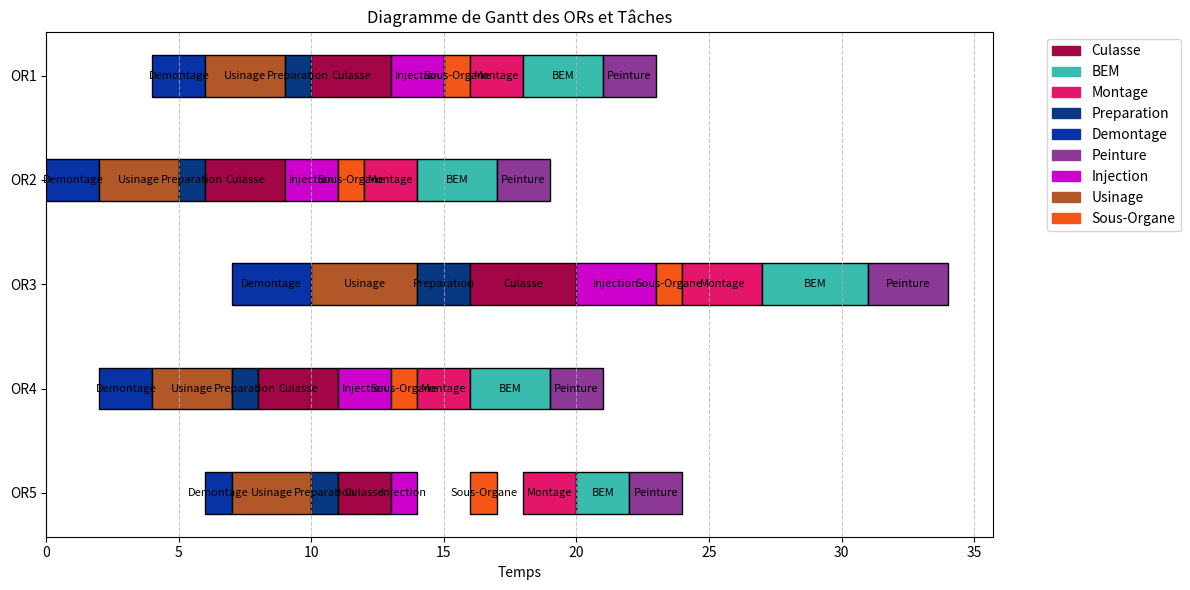

This figure's Python source:
import random
import copy
import itertools
import matplotlib.pyplot as plt
import matplotlib.patches as mpatches

# --- Données machines (Complétées) ---
machines_template = {
    "Usinage": [{"nom": "M1-Usinage", "libre": 0}, {"nom": "M2-Usinage", "libre": 0}],
    "Culasse": [{"nom": "M1-Culasse", "libre": 0}, {"nom": "M2-Culasse", "libre": 0}],
    "Injection": [{"nom": "M1-Inj", "libre": 0}, {"nom": "M2-Inj", "libre": 0}],
    "BEM": [{"nom": "M1-BEM", "libre": 0}, {"nom": "M2-BEM", "libre": 0}],
    "Peinture": [{"nom": "M1-Peinture", "libre": 0}, {"nom": "M2-Peinture", "libre": 0}]
}

# --- Données ORs (Complétées) ---
# Note: J'ai ajouté des poids 'poids' par défaut à 1 pour chaque OR.
# Ce poids est utilisé dans la fonction de fitness pour les retards pondérés (Wj * Tj).
ORs_data_full = [
    {
        "nom": "OR1", "delai": 20, "poids": 1,
        "taches": [
            {"nom": "Demontage", "duree": 2, "machine": None},
            {"nom": "Usinage", "duree": 3, "machine": "Usinage"},
            {"nom": "Preparation", "duree": 1, "machine": None},
            {"nom": "Culasse", "duree": 3, "machine": "Culasse"},
            {"nom": "Injection", "duree": 2, "machine": "Injection"},
            {"nom": "Sous-Organe", "duree": 1, "machine": None},
            {"nom": "Montage", "duree": 2, "machine": None},
            {"nom": "BEM", "duree": 3, "machine": "BEM"},
            {"nom": "Peinture", "duree": 2, "machine": "Peinture"}
        ]
    },
    {
        "nom": "OR2", "delai": 15, "poids": 1,
        "taches": [
            {"nom": "Demontage", "duree": 2, "machine": None},
            {"nom": "Usinage", "duree": 3, "machine": "Usinage"},
            {"nom": "Preparation", "duree": 1, "machine": None},
            {"nom": "Culasse", "duree": 3, "machine": "Culasse"},
            {"nom": "Injection", "duree": 2, "machine": "Injection"},
            {"nom": "Sous-Organe", "duree": 1, "machine": None},
            {"nom": "Montage", "duree": 2, "machine": None},
            {"nom": "BEM", "duree": 3, "machine": "BEM"},
            {"nom": "Peinture", "duree": 2, "machine": "Peinture"}
        ]
    },
    {
        "nom": "OR3", "delai": 22, "poids": 1,
        "taches": [
            {"nom": "Demontage", "duree": 3, "machine": None},
            {"nom": "Usinage", "duree": 4, "machine": "Usinage"},
            {"nom": "Preparation", "duree": 2, "machine": None},
            {"nom": "Culasse", "duree": 4, "machine": "Culasse"},
            {"nom": "Injection", "duree": 3, "machine": "Injection"},
            {"nom": "Sous-Organe", "duree": 1, "machine": None},
            {"nom": "Montage", "duree": 3, "machine": None},
            {"nom": "BEM", "duree": 4, "machine": "BEM"},
            {"nom": "Peinture", "duree": 3, "machine": "Peinture"}
        ]
    },
    {
        "nom": "OR4", "delai": 18, "poids": 1,
        "taches": [
            {"nom": "Demontage", "duree": 2, "machine": None},
            {"nom": "Usinage", "duree": 3, "machine": "Usinage"},
            {"nom": "Preparation", "duree": 1, "machine": None},
            {"nom": "Culasse", "duree": 3, "machine": "Culasse"},
            {"nom": "Injection", "duree": 2, "machine": "Injection"},
            {"nom": "Sous-Organe", "duree": 1, "machine": None},
            {"nom": "Montage", "duree": 2, "machine": None},
            {"nom": "BEM", "duree": 3, "machine": "BEM"},
            {"nom": "Peinture", "duree": 2, "machine": "Peinture"}
        ]
    },
    {
        "nom": "OR5", "delai": 25, "poids": 1,
        "taches": [
            {"nom": "Demontage", "duree": 1, "machine": None},
            {"nom": "Usinage", "duree": 3, "machine": "Usinage"},
            {"nom": "Preparation", "duree": 1, "machine": None},
            {"nom": "Culasse", "duree": 2, "machine": "Culasse"},
            {"nom": "Injection", "duree": 1, "machine": "Injection"},
            {"nom": "Sous-Organe", "duree": 1, "machine": None},
            {"nom": "Montage", "duree": 2, "machine": None},
            {"nom": "BEM", "duree": 2, "machine": "BEM"},
            {"nom": "Peinture", "duree": 2, "machine": "Peinture"}
        ]
    }
]

# --- Fonctions utilitaires ---

def calculer_makespan_et_retards(or_sequence_dict_list, machines_template_arg):
    """
    Calcule le makespan et les retards pour une séquence d'ORs donnée.
    Renvoie également le temps de fin de chaque OR pour le calcul des retards.
    """
    machines = copy.deepcopy(machines_template_arg)
    temps_manuelles = {"Demontage": 0, "Preparation": 0, "Sous-Organe": 0, "Montage": 0}
   
    makespan = 0
    retards_values = {} # {OR_nom: retard_valeur}
    OR_fin_times = {} # {OR_nom: temps_fin}

    for OR in or_sequence_dict_list:
        current_time_for_OR = 0 # Temps écoulé pour cet OR
        for tache in OR["taches"]:
            task_start_time = 0
            task_end_time = 0
           
            if tache["machine"]:
                machines_dispo = machines[tache["machine"]]
                # Trouver la machine la plus tôt disponible
                # C'est la machine dont le temps libre est le plus faible, mais doit aussi être >= current_time_for_OR
                machine_found = min(machines_dispo, key=lambda m: max(m["libre"], current_time_for_OR))
               
                task_start_time = max(machine_found["libre"], current_time_for_OR)
                task_end_time = task_start_time + tache["duree"]
                machine_found["libre"] = task_end_time # Mettre à jour le temps libre de la machine
            else: # Tâches manuelles
                task_start_time = max(temps_manuelles[tache["nom"]], current_time_for_OR)
                task_end_time = task_start_time + tache["duree"]
                temps_manuelles[tache["nom"]] = task_end_time # Mettre à jour le temps libre de la ressource manuelle
           
            current_time_for_OR = task_end_time # Le temps de fin de la tâche devient le temps de début de la suivante pour cet OR
       
        OR_fin_times[OR["nom"]] = current_time_for_OR
        retard = max(0, current_time_for_OR - OR["delai"]) # Retard est 0 si en avance
        retards_values[OR["nom"]] = retard
       
        makespan = max(makespan, current_time_for_OR)
           
    return makespan, retards_values, OR_fin_times

def evaluer_sequence(or_sequence_dict_list, machines_template_arg):
    """
    Évalue une séquence d'ORs et renvoie le makespan et l'ordonnancement détaillé.
    Similaire à calculer_makespan_et_retards mais capture plus de détails.
    """
    machines = copy.deepcopy(machines_template_arg)
    temps_manuelles = {"Demontage": 0, "Preparation": 0, "Sous-Organe": 0, "Montage": 0}
    makespan = 0
    ordonnancement_detail = []
   
    for OR in or_sequence_dict_list:
        current_time_for_OR = 0
        for tache in OR["taches"]:
            debut = 0
            fin = 0
            nom_machine = ""

            if tache["machine"]:
                machines_dispo = machines[tache["machine"]]
                machine = min(machines_dispo, key=lambda m: max(m["libre"], current_time_for_OR))
                debut = max(machine["libre"], current_time_for_OR)
                fin = debut + tache["duree"]
                machine["libre"] = fin
                nom_machine = machine["nom"]
            else:
                debut = max(temps_manuelles[tache["nom"]], current_time_for_OR)
                fin = debut + tache["duree"]
                temps_manuelles[tache["nom"]] = fin
                nom_machine = "Manuelle"
           
            ordonnancement_detail.append({
                "OR": OR["nom"],
                "Tache": tache["nom"],
                "Machine": nom_machine,
                "Debut": debut,
                "Fin": fin
            })
            current_time_for_OR = fin
        makespan = max(makespan, current_time_for_OR)
   
    return makespan, ordonnancement_detail

# --- Affichage et Tracé ---
def afficher_ordonnancement(ordonnancement_detail):
    """Affiche l'ordonnancement détaillé dans un tableau textuel."""
    print(f"\n{'OR':<5} | {'Tâche':<12} | {'Machine':<15} | {'Début':<6} | {'Fin':<6} | {'Durée':<6}")
    print("-"*70)
    current_or = None
    for t in ordonnancement_detail:
        if t["OR"] != current_or:
            if current_or is not None:
                print("-"*70)
            current_or = t["OR"]
        duree = t["Fin"] - t["Debut"]
        print(f"{t['OR']:<5} | {t['Tache']:<12} | {t['Machine']:<15} | {t['Debut']:<6} | {'%s' % t['Fin'] if t['Fin'] is not None else '':<6} | {duree:<6}")
    print("-"*70)

def tracer_diagramme_gantt(ordonnancement_detail):
    """Trace le diagramme de Gantt pour l'ordonnancement détaillé."""
    ORs_unique = sorted(list(set(t['OR'] for t in ordonnancement_detail)))
    or_to_y = {or_name: i for i, or_name in enumerate(ORs_unique)}

    taches_unique = list(set(t['Tache'] for t in ordonnancement_detail))
    couleurs = {}
    random.seed(42) # Pour des couleurs reproductibles
    for tache in taches_unique:
        couleurs[tache] = (random.random(), random.random(), random.random())
   
    fig, ax = plt.subplots(figsize=(12, 6))
   
    for t in ordonnancement_detail:
        y = or_to_y[t['OR']]
        start = t['Debut']
        duree = t['Fin'] - t['Debut']
        couleur = couleurs[t['Tache']]
       
        ax.barh(y, duree, left=start, height=0.4, color=couleur, edgecolor='black')
        ax.text(start + duree/2, y, t['Tache'], va='center', ha='center', fontsize=8, color='black')
   
    ax.set_yticks(range(len(ORs_unique)))
    ax.set_yticklabels(ORs_unique)
    ax.invert_yaxis()
    ax.set_xlabel('Temps')
    ax.set_title('Diagramme de Gantt des ORs et Tâches')
    ax.grid(axis='x', linestyle='--', alpha=0.7)
   
    patches = [mpatches.Patch(color=couleurs[t], label=t) for t in taches_unique]
    ax.legend(handles=patches, bbox_to_anchor=(1.05, 1), loc='upper left')
   
    plt.tight_layout()
    plt.show()


# ---
# ## Classe Algorithme Génétique
# ---

class GeneticAlgorithmORs:
    def __init__(self, ORs_data, machines_template, alpha=0.5,
                 pop_size=50, generations=200, elitism_rate=0.1,
                 crossover_prob=0.8, mutation_prob=0.1, max_k_mutations=2,
                 max_stagnation_generations=50, epsilon_stagnation=0.1):
       
        self.ORs_data = ORs_data
        self.machines_template = machines_template
        self.alpha = alpha # Paramètre pour la fonction de fitness
       
        self.pop_size = pop_size
        self.generations = generations
        self.elitism_rate = elitism_rate
        self.crossover_prob = crossover_prob
        self.mutation_prob = mutation_prob
        self.max_k_mutations = max_k_mutations
       
        self.max_stagnation_generations = max_stagnation_generations
        self.epsilon_stagnation = epsilon_stagnation # Seuil d'amélioration minimale
       
        self.best_overall_solution = None
        self.best_overall_fitness = -float('inf') # Maximisation du fitness
        self.best_overall_makespan = float('inf') # Minimisation du makespan

    def _calculate_fitness(self, or_sequence_dict_list):
        """
        Calcule la valeur de fitness pour une séquence donnée.
        Fitness = 1 / (alpha * Makespan + (1 - alpha) * somme(Wj * Tj))
        """
        makespan, retards_values, _ = calculer_makespan_et_retards(or_sequence_dict_list, self.machines_template)
       
        sum_wj_tj = 0
        for OR_item in or_sequence_dict_list:
            or_name = OR_item["nom"]
            weight = OR_item.get("poids", 1) # Récupérer le poids, par défaut 1 si non spécifié
            retard = retards_values.get(or_name, 0)
            sum_wj_tj += weight * retard
           
        denominator = (self.alpha * makespan) + ((1 - self.alpha) * sum_wj_tj)
       
        # Éviter la division par zéro ou un dénominateur très petit
        # Un makespan nul avec des retards nuls (dénominateur 0) est une solution parfaite
        if denominator == 0:
            return float('inf') # Fitness infinie pour une solution parfaite
        return 1 / denominator

    def _generate_initial_population(self):
        """
        Génère la population initiale en mélangeant aléatoirement les ORs.
        Pour une petite instance, on peut utiliser des permutations.
        Pour une grande instance, des mélanges aléatoires ou une heuristique de départ seraient préférables.
        """
        population = []
        num_generated = 0
        seen_sequences = set()

        # Ajouter l'ordre initial comme première solution si elle est valide
        initial_solution_names = tuple(or_item["nom"] for or_item in self.ORs_data)
        if initial_solution_names not in seen_sequences:
            population.append(self.ORs_data)
            seen_sequences.add(initial_solution_names)
            num_generated += 1
           
        while num_generated < self.pop_size:
            shuffled_ors = self.ORs_data[:] # Copie pour éviter de modifier l'original
            random.shuffle(shuffled_ors)
           
            # Convertir la liste d'objets ORs en tuple de noms d'ORs pour le set
            shuffled_names_tuple = tuple(or_item["nom"] for or_item in shuffled_ors)

            if shuffled_names_tuple not in seen_sequences:
                population.append(shuffled_ors)
                seen_sequences.add(shuffled_names_tuple)
                num_generated += 1
       
        return population


    def _selection_tournament(self, population_with_fitness, k=3):
        """
        Sélectionne les parents par tournoi.
        `population_with_fitness` est une liste de (solution, fitness).
        """
        selected_parents = []
        num_to_select = int(self.pop_size * (1 - self.elitism_rate)) # Le reste sera des enfants
       
        # S'assurer qu'il y a au moins 2 parents pour le croisement
        if num_to_select < 2:
            num_to_select = 2

        for _ in range(num_to_select):
            # Choisir k candidats au hasard
            candidats = random.sample(population_with_fitness, k)
            # Le meilleur candidat du tournoi est sélectionné
            best_candidate = max(candidats, key=lambda item: item[1])
            selected_parents.append(best_candidate[0]) # Ajouter la solution (pas le fitness)
        return selected_parents

    def _crossover_partial_order(self, parent1_solution, parent2_solution):
        """
        Croisement ordre partiel (PMX-like pour conserver les ORs).
        Prend des listes d'objets ORs.
        """
        n = len(parent1_solution)
       
        r = random.random()
        if r >= self.crossover_prob:
            return parent1_solution.copy(), parent2_solution.copy()

        # S'assurer que les points de coupure sont distincts et dans le bon ordre
        # Pour n=5, range(n) est [0, 1, 2, 3, 4]. Deux points distincts dans ce range.
        # Par exemple, si n=5, on peut avoir 0, 1 ou 0, 2 ou 1, 3 etc.
        # On veut au moins un élément en dehors du segment, donc start et end ne peuvent pas couvrir tout n.
        # C'est implicitement géré par random.sample(range(n), 2) puis sorted.
       
        # Ajustement pour garantir que le segment n'est pas toute la séquence
        if n < 2: # Pas de croisement possible pour 0 ou 1 élément
             return parent1_solution.copy(), parent2_solution.copy()
       
        if n == 2: # Seulement deux options: (0,1) ou (1,0) pour les indices.
            start, end = 0, 1 # Le segment sera [0:2], couvrant les deux éléments. Pas idéal pour un PMX.
            # Pour n=2, un simple swap ou un croisement à un point est plus sensé.
            # Ici, on peut juste échanger les positions pour un simple croisement.
            child1 = [parent1_solution[0], parent2_solution[1]]
            child2 = [parent2_solution[0], parent1_solution[1]]
            return child1, child2

        # For n > 2, we can have a true segment
        idx1, idx2 = random.sample(range(n), 2)
        start, end = min(idx1, idx2), max(idx1, idx2)

        # Copie profonde pour les enfants car ils contiennent des objets ORs dict
        child1 = [None] * n
        child2 = [None] * n

        # Copier les segments des parents
        child1[start:end+1] = parent1_solution[start:end+1]
        child2[start:end+1] = parent2_solution[start:end+1]

        # Fonction utilitaire pour remplir les gènes manquants
        def fill_missing(child, source_parent, segment_from_other_parent_names):
            current_source_idx = 0
            for i in range(n):
                if child[i] is None: # Si la position est vide (pas dans le segment copié)
                    # Trouver le prochain OR du parent source qui n'est pas déjà dans le segment copié
                    while source_parent[current_source_idx]["nom"] in segment_from_other_parent_names:
                        current_source_idx += 1
                    child[i] = source_parent[current_source_idx]
                    current_source_idx += 1
            return child

        # Récupérer les noms des ORs des segments croisés
        segment1_names = {or_item["nom"] for or_item in parent1_solution[start:end+1]}
        segment2_names = {or_item["nom"] for or_item in parent2_solution[start:end+1]}
       
        child1 = fill_missing(child1, parent2_solution, segment1_names)
        child2 = fill_missing(child2, parent1_solution, segment2_names)
       
        return child1, child2

    def _mutation_swap(self, solution_list_of_ors):
        """
        Mutation par échange de deux ORs dans la séquence.
        Prend une liste d'objets ORs.
        """
        mutated_solution = solution_list_of_ors.copy()
        n = len(mutated_solution)
       
        if n < 2: # Pas de mutation possible pour 0 ou 1 élément
            return mutated_solution

        # Appliquer la mutation avec une probabilité
        if random.random() < self.mutation_prob:
            num_mutations = random.randint(1, self.max_k_mutations) # Nombre aléatoire d'échanges
            for _ in range(num_mutations):
                # Choisir deux positions aléatoires distinctes
                idx1, idx2 = random.sample(range(n), 2)
                mutated_solution[idx1], mutated_solution[idx2] = mutated_solution[idx2], mutated_solution[idx1]
       
        return mutated_solution

    def run(self):
        """
        Exécute l'algorithme génétique.
        """
        population = self._generate_initial_population()
        current_best_fitness = -float('inf')
        stagnation_counter = 0

        print(f"Démarrage de l'algorithme génétique avec {self.pop_size} individus et {self.generations} générations.")
       
        for generation in range(self.generations):
            # Évaluation de la population
            population_with_fitness = []
            for individual in population:
                fitness_val = self._calculate_fitness(individual)
                population_with_fitness.append((individual, fitness_val))
               
                # Mise à jour de la meilleure solution globale
                if fitness_val > self.best_overall_fitness:
                    self.best_overall_fitness = fitness_val
                    self.best_overall_solution = individual
                    current_makespan, _, _ = calculer_makespan_et_retards(individual, self.machines_template)
                    self.best_overall_makespan = current_makespan
           
            # --- Critère d'arrêt par stagnation ---
            # Après avoir calculé le fitness de tous les individus
            if generation > 0 and abs(self.best_overall_fitness - current_best_fitness) < self.epsilon_stagnation:
                stagnation_counter += 1
            else:
                stagnation_counter = 0
            current_best_fitness = self.best_overall_fitness

            if stagnation_counter >= self.max_stagnation_generations:
                print(f"Arrêt prématuré à la génération {generation} : Stagnation détectée.")
                break

            # Sélection des parents (élitisme + tournoi)
            # Tri par fitness décroissant pour l'élitisme
            population_with_fitness.sort(key=lambda x: x[1], reverse=True)
           
            num_elitism = int(self.pop_size * self.elitism_rate)
            new_population = [copy.deepcopy(ind) for ind, _ in population_with_fitness[:num_elitism]] # Deepcopy for elitism
           
            # Sélection des parents pour le croisement/mutation (le reste de la population)
            parents_for_reproduction = self._selection_tournament(population_with_fitness)
           
            # Croisement et Mutation
            random.shuffle(parents_for_reproduction) # Mélanger pour des paires aléatoires
           
            # S'assurer que nous avons un nombre pair de parents pour le croisement
            num_parents_to_cross = len(parents_for_reproduction) - (len(parents_for_reproduction) % 2)

            for i in range(0, num_parents_to_cross, 2):
                p1 = parents_for_reproduction[i]
                p2 = parents_for_reproduction[i+1]
               
                child1, child2 = self._crossover_partial_order(p1, p2)
               
                new_population.append(self._mutation_swap(child1))
                new_population.append(self._mutation_swap(child2))

            # S'assurer que la population reste à la taille désirée
            # Si new_population est plus grand que pop_size, tronquer.
            # Si plus petit (ex: pas assez de paires pour croisement), laisser tel quel ou compléter.
            # Ici, on tronque si trop grand.
            population = new_population[:self.pop_size]

            if (generation + 1) % 10 == 0:
                print(f"Génération {generation+1}/{self.generations} - Meilleur Makespan: {self.best_overall_makespan:.2f}")

        print(f"\nAlgorithme génétique terminé.")
        print(f"Meilleure solution trouvée (Makespan) : {self.best_overall_makespan:.2f}")
        print(f"Fitness de la meilleure solution : {self.best_overall_fitness:.4f}")
       
        return self.best_overall_solution, self.best_overall_makespan

# --- Exécution principale ---
if __name__ == "__main__":
    # ORs_data_full et machines_template sont définis plus haut

    # Création de l'instance de l'algorithme génétique
    ga = GeneticAlgorithmORs(
        ORs_data=ORs_data_full, # Utilisation des données complètes
        machines_template=machines_template,
        alpha=0.5,             # Poids Makespan vs Retards (0.0 à 1.0)
        pop_size=50,
        generations=200,
        elitism_rate=0.1,      # Garde 10% des meilleurs individus sans modification
        crossover_prob=0.8,
        mutation_prob=0.15,    # Légèrement augmenté pour plus d'exploration
        max_k_mutations=2,
        max_stagnation_generations=40, # Arrêt si pas d'amélioration significative pendant 40 générations
        epsilon_stagnation=0.01 # Seuil d'amélioration de fitness
    )

    # Lancer l'algorithme
    meilleure_sequence_ors, meilleur_makespan = ga.run()

    print("\n--- Résultat de l'Algorithme Génétique ---")
    print("Ordre des ORs optimal :")
    for or_item in meilleure_sequence_ors:
        print(f"- {or_item['nom']}")

    print(f"\nMeilleur Makespan obtenu : {meilleur_makespan:.2f}")

    # Affichage détaillé et diagramme de Gantt pour la meilleure solution
    _, ordonnancement_detail = evaluer_sequence(meilleure_sequence_ors, machines_template)
   
    afficher_ordonnancement(ordonnancement_detail)
    tracer_diagramme_gantt(ordonnancement_detail)